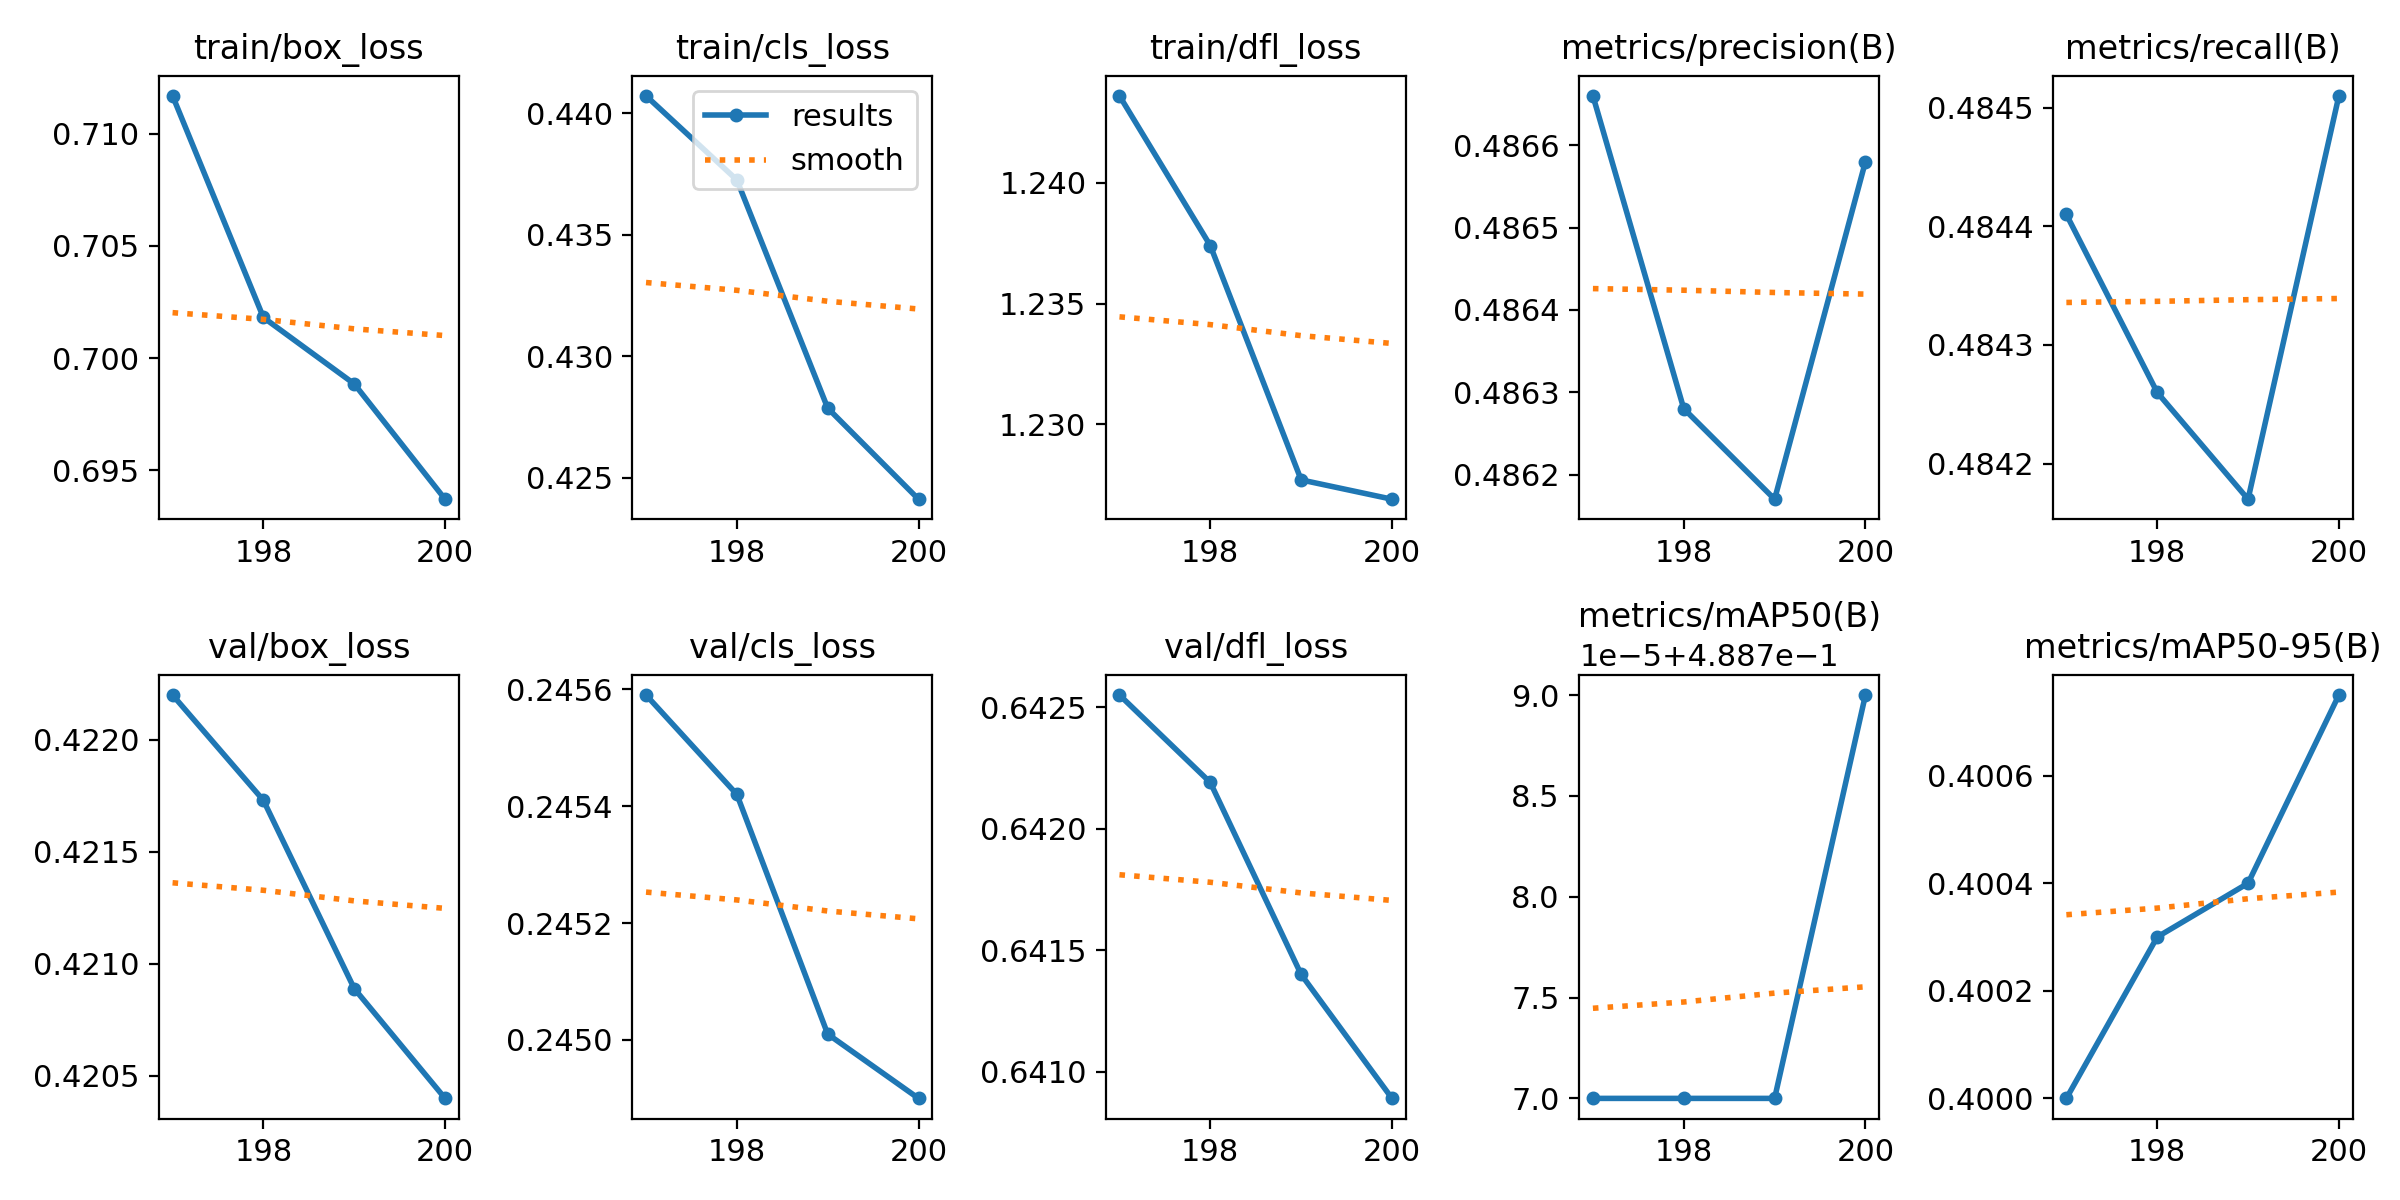

The table this chart was drawn from, first rows:
epoch, train/box_loss, train/cls_loss, train/dfl_loss, metrics/precision(B), metrics/recall(B), metrics/mAP50(B), metrics/mAP50-95(B), val/box_loss, val/cls_loss, val/dfl_loss, lr/pg0, lr/pg1, lr/pg2
197, 0.7117, 0.4407, 1.244, 0.4867, 0.4844, 0.4888, 0.4, 0.4222, 0.2456, 0.6425, 0.0003475, 0.0003475, 0.0003475
198, 0.7018, 0.4373, 1.237, 0.4863, 0.4843, 0.4888, 0.4003, 0.4217, 0.2454, 0.6422, 0.000298, 0.000298, 0.000298
199, 0.6988, 0.4279, 1.228, 0.4862, 0.4842, 0.4888, 0.4004, 0.4209, 0.245, 0.6414, 0.0002485, 0.0002485, 0.0002485
200, 0.6937, 0.4241, 1.227, 0.4866, 0.4845, 0.4888, 0.4007, 0.4204, 0.2449, 0.6409, 0.000199, 0.000199, 0.000199
